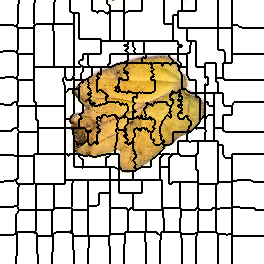

The file beside this chart, header and first rows:
0, 0, 0, 0, 0, 0, 0, 0, 0, 0, 0, 0, 0, 0, 0, 0, 0, 0, 0, 1, 1, 1, 1, 1
0, 0, 0, 0, 0, 0, 0, 0, 0, 0, 0, 0, 0, 0, 0, 0, 0, 0, 0, 1, 1, 1, 1, 1
0, 0, 0, 0, 0, 0, 0, 0, 0, 0, 0, 0, 0, 0, 0, 0, 0, 0, 0, 1, 1, 1, 1, 1
0, 0, 0, 0, 0, 0, 0, 0, 0, 0, 0, 0, 0, 0, 0, 0, 0, 0, 0, 1, 1, 1, 1, 1
0, 0, 0, 0, 0, 0, 0, 0, 0, 0, 0, 0, 0, 0, 0, 0, 0, 0, 1, 1, 1, 1, 1, 1
0, 0, 0, 0, 0, 0, 0, 0, 0, 0, 0, 0, 0, 0, 0, 0, 0, 0, 1, 1, 1, 1, 1, 1
0, 0, 0, 0, 0, 0, 0, 0, 0, 0, 0, 0, 0, 0, 0, 0, 0, 0, 1, 1, 1, 1, 1, 1
0, 0, 0, 0, 0, 0, 0, 0, 0, 0, 0, 0, 0, 0, 0, 0, 0, 0, 1, 1, 1, 1, 1, 1
0, 0, 0, 0, 0, 0, 0, 0, 0, 0, 0, 0, 0, 0, 0, 0, 0, 0, 1, 1, 1, 1, 1, 1
0, 0, 0, 0, 0, 0, 0, 0, 0, 0, 0, 0, 0, 0, 0, 0, 0, 0, 1, 1, 1, 1, 1, 1
0, 0, 0, 0, 0, 0, 0, 0, 0, 0, 0, 0, 0, 0, 0, 0, 0, 0, 1, 1, 1, 1, 1, 1
0, 0, 0, 0, 0, 0, 0, 0, 0, 0, 0, 0, 0, 0, 0, 0, 0, 0, 1, 1, 1, 1, 1, 1
0, 0, 0, 0, 0, 0, 0, 0, 0, 0, 0, 0, 0, 0, 0, 0, 0, 0, 1, 1, 1, 1, 1, 1
0, 0, 0, 0, 0, 0, 0, 0, 0, 0, 0, 0, 0, 0, 0, 0, 0, 0, 1, 1, 1, 1, 1, 1
0, 0, 0, 0, 0, 0, 0, 0, 0, 0, 0, 0, 0, 0, 0, 0, 0, 0, 1, 1, 1, 1, 1, 1
0, 0, 0, 0, 0, 0, 0, 0, 0, 0, 0, 0, 0, 0, 0, 0, 0, 0, 1, 1, 1, 1, 1, 1
0, 0, 0, 0, 0, 0, 0, 0, 0, 0, 0, 0, 0, 0, 0, 0, 0, 0, 1, 1, 1, 1, 1, 1
0, 0, 0, 0, 0, 0, 0, 0, 0, 0, 0, 0, 0, 0, 0, 0, 0, 0, 1, 1, 1, 1, 1, 1
0, 0, 0, 0, 0, 0, 0, 0, 0, 0, 0, 0, 0, 0, 0, 0, 0, 0, 1, 1, 1, 1, 1, 1
0, 0, 0, 0, 0, 0, 0, 0, 0, 0, 0, 0, 0, 0, 0, 0, 0, 0, 1, 1, 1, 1, 1, 1
0, 0, 0, 0, 0, 0, 0, 0, 0, 0, 0, 0, 0, 0, 0, 0, 0, 0, 1, 1, 1, 1, 1, 1
0, 0, 0, 0, 0, 0, 0, 0, 0, 0, 0, 0, 0, 0, 0, 0, 0, 0, 1, 1, 1, 1, 1, 1
0, 0, 0, 0, 0, 0, 0, 0, 0, 0, 0, 0, 0, 0, 0, 0, 0, 0, 1, 1, 1, 1, 1, 1
0, 0, 0, 0, 0, 0, 0, 0, 0, 0, 0, 0, 0, 0, 0, 0, 0, 0, 1, 1, 1, 1, 1, 1
0, 0, 0, 0, 0, 0, 0, 0, 0, 0, 0, 0, 0, 0, 0, 0, 0, 1, 1, 1, 1, 1, 1, 1
19, 19, 19, 19, 19, 19, 19, 19, 19, 19, 19, 19, 19, 19, 0, 0, 0, 1, 1, 1, 1, 1, 1, 1
19, 19, 19, 19, 19, 19, 19, 19, 19, 19, 19, 19, 19, 19, 19, 19, 19, 1, 1, 1, 1, 1, 1, 1
19, 19, 19, 19, 19, 19, 19, 19, 19, 19, 19, 19, 19, 19, 19, 19, 19, 1, 1, 1, 1, 1, 1, 1
19, 19, 19, 19, 19, 19, 19, 19, 19, 19, 19, 19, 19, 19, 19, 19, 19, 19, 21, 21, 21, 21, 21, 21
19, 19, 19, 19, 19, 19, 19, 19, 19, 19, 19, 19, 19, 19, 19, 19, 19, 19, 21, 21, 21, 21, 21, 21
19, 19, 19, 19, 19, 19, 19, 19, 19, 19, 19, 19, 19, 19, 19, 19, 19, 19, 21, 21, 21, 21, 21, 21
19, 19, 19, 19, 19, 19, 19, 19, 19, 19, 19, 19, 19, 19, 19, 19, 19, 19, 21, 21, 21, 21, 21, 21
19, 19, 19, 19, 19, 19, 19, 19, 19, 19, 19, 19, 19, 19, 19, 19, 19, 19, 21, 21, 21, 21, 21, 21
19, 19, 19, 19, 19, 19, 19, 19, 19, 19, 19, 19, 19, 19, 19, 19, 19, 19, 21, 21, 21, 21, 21, 21
19, 19, 19, 19, 19, 19, 19, 19, 19, 19, 19, 19, 19, 19, 19, 19, 19, 19, 21, 21, 21, 21, 21, 21
19, 19, 19, 19, 19, 19, 19, 19, 19, 19, 19, 19, 19, 19, 19, 19, 19, 19, 21, 21, 21, 21, 21, 21
19, 19, 19, 19, 19, 19, 19, 19, 19, 19, 19, 19, 19, 19, 19, 19, 19, 19, 21, 21, 21, 21, 21, 21
19, 19, 19, 19, 19, 19, 19, 19, 19, 19, 19, 19, 19, 19, 19, 19, 19, 19, 21, 21, 21, 21, 21, 21
19, 19, 19, 19, 19, 19, 19, 19, 19, 19, 19, 19, 19, 19, 19, 19, 19, 19, 21, 21, 21, 21, 21, 21
19, 19, 19, 19, 19, 19, 19, 19, 19, 19, 19, 19, 19, 19, 19, 19, 19, 19, 21, 21, 21, 21, 21, 21
19, 19, 19, 19, 19, 19, 19, 19, 19, 19, 19, 19, 19, 19, 19, 19, 19, 19, 21, 21, 21, 21, 21, 21
19, 19, 19, 19, 19, 19, 19, 19, 19, 19, 19, 19, 19, 19, 19, 19, 19, 19, 21, 21, 21, 21, 21, 21
19, 19, 19, 19, 19, 19, 19, 19, 19, 19, 19, 19, 19, 19, 19, 19, 19, 19, 21, 21, 21, 21, 21, 21
19, 19, 19, 19, 19, 19, 19, 19, 19, 19, 19, 19, 19, 19, 19, 19, 19, 19, 21, 21, 21, 21, 21, 21
19, 19, 19, 19, 19, 19, 19, 19, 19, 19, 19, 19, 19, 19, 19, 19, 19, 19, 21, 21, 21, 21, 21, 21
19, 19, 19, 19, 19, 19, 19, 19, 19, 19, 19, 19, 19, 19, 19, 19, 19, 19, 21, 21, 21, 21, 21, 21
19, 19, 19, 19, 19, 19, 19, 19, 19, 19, 19, 19, 19, 19, 19, 19, 19, 19, 21, 21, 21, 21, 21, 21
19, 19, 19, 19, 19, 19, 19, 19, 19, 19, 19, 19, 19, 19, 19, 19, 19, 19, 21, 21, 21, 21, 21, 21
19, 19, 19, 19, 19, 19, 19, 19, 19, 19, 19, 19, 19, 19, 19, 19, 19, 19, 21, 21, 21, 21, 21, 21
19, 19, 19, 19, 19, 19, 19, 19, 19, 19, 19, 19, 19, 19, 19, 19, 19, 19, 21, 21, 21, 21, 21, 21
19, 19, 19, 19, 19, 19, 19, 19, 19, 19, 19, 19, 19, 19, 19, 19, 19, 21, 21, 21, 21, 21, 21, 21
19, 19, 19, 28, 28, 28, 28, 28, 28, 28, 28, 28, 28, 28, 28, 19, 19, 21, 21, 21, 21, 21, 21, 21
28, 28, 28, 28, 28, 28, 28, 28, 28, 28, 28, 28, 28, 28, 28, 28, 28, 21, 21, 21, 21, 21, 21, 21
28, 28, 28, 28, 28, 28, 28, 28, 28, 28, 28, 28, 28, 28, 28, 28, 28, 21, 21, 21, 21, 21, 21, 21
28, 28, 28, 28, 28, 28, 28, 28, 28, 28, 28, 28, 28, 28, 28, 28, 28, 28, 29, 29, 29, 29, 29, 29
28, 28, 28, 28, 28, 28, 28, 28, 28, 28, 28, 28, 28, 28, 28, 28, 28, 28, 29, 29, 29, 29, 29, 29
28, 28, 28, 28, 28, 28, 28, 28, 28, 28, 28, 28, 28, 28, 28, 28, 28, 28, 29, 29, 29, 29, 29, 29
28, 28, 28, 28, 28, 28, 28, 28, 28, 28, 28, 28, 28, 28, 28, 28, 28, 28, 29, 29, 29, 29, 29, 29
28, 28, 28, 28, 28, 28, 28, 28, 28, 28, 28, 28, 28, 28, 28, 28, 28, 28, 29, 29, 29, 29, 29, 29
28, 28, 28, 28, 28, 28, 28, 28, 28, 28, 28, 28, 28, 28, 28, 28, 28, 28, 29, 29, 29, 29, 29, 29
28, 28, 28, 28, 28, 28, 28, 28, 28, 28, 28, 28, 28, 28, 28, 28, 28, 28, 29, 29, 29, 29, 29, 29
... 203 more rows
